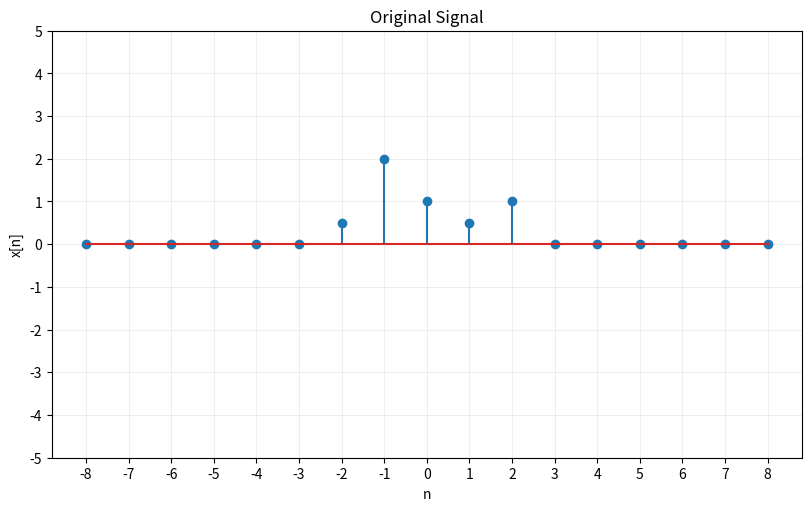
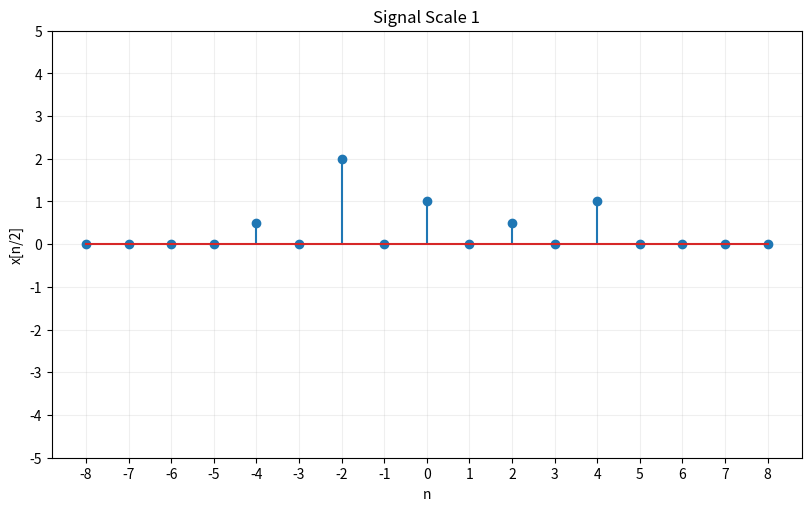
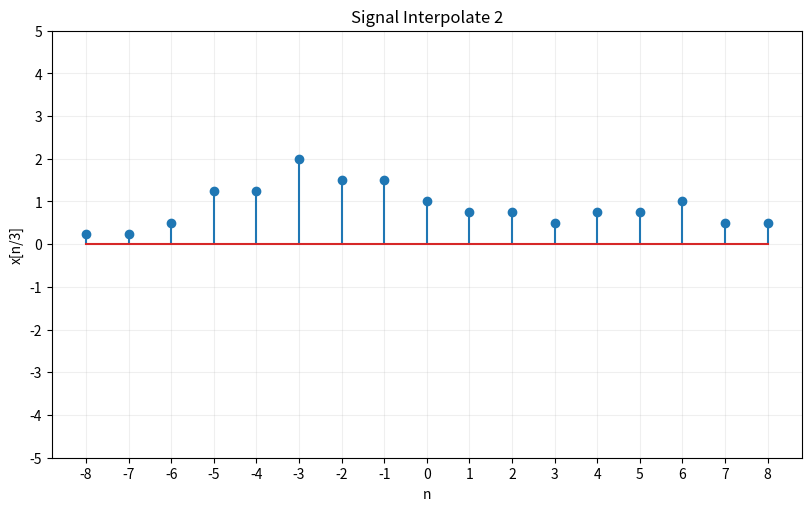

Recreate these plots in Python, in order.
import numpy as np
import matplotlib.pyplot as plt

INF=8

def drawDiscreteSignal(signal,title,xlabel,ylabel,saveto=None):
    fig= plt.figure(figsize=(8,5), layout='constrained')
    plt.stem(np.arange(-INF, INF+1),signal)
    plt.xticks(np.arange(-INF, INF+1))
    plt.title(title)
    plt.xlabel(xlabel)
    plt.ylabel(ylabel)
    plt.ylim(-5,5)
    plt.yticks(np.arange(-5, 6))
    plt.grid(True, alpha=0.2)
    if saveto is not None:
        plt.savefig(saveto)
    plt.show()

def initializeSignal():
    return np.array([0, 0, 0, 0, 0, 0, 0.5, 2, 1, 0.5, 1, 0, 0, 0, 0, 0, 0])

def time_scale_signal(x,k): #x[n/k]
    len=np.size(x)
    newLen=len+(len-1)*(k-1)
    result=np.zeros(newLen)
    result[::k]=x
    return result[(k-1)*INF:(k+1)*INF+1]

def time_scale_signal_interpolat(x,k):
    result=time_scale_signal(x,k)
    for i in range(-INF, INF+1):
        if i%k!=0:
            leftIndex=i-i%k
            rightIndex=leftIndex+k
            left_val= 0 if leftIndex<-INF else result[leftIndex+INF]
            right_val= 0 if rightIndex>INF else result[rightIndex+INF]
            result[i+INF]=(left_val+right_val)/2
    return result


##using linear interpolation// However this doesn't fully satisfy the given criteria // so it would be a better choice to use the above implementation
# def time_scale_signal_interpolat(x,k):
#     new_len=(len(x)-1)*k+1
#     result= np.zeros(new_len)
#     result[::k]=x
#     val_indices=np.arange(0,new_len, k) #the indices of result that are mapped to some other value of x
#     all_indices= np.arange(0,new_len,1) #all indices of x
#     result=np.interp(all_indices, val_indices, x)
#     return result[INF*k-INF:INF*k+INF+1]

    
def main():
    signal=initializeSignal()
    imgRoot="."
    drawDiscreteSignal(signal,"Original Signal","n", "x[n]", f"{imgRoot}/x[n].jpg")
    drawDiscreteSignal(time_scale_signal(signal,2),"Signal Scale 1","n", "x[n/2]", f"{imgRoot}/x[nby2].jpg")
    # drawDiscreteSignal(time_scale_signal_interpolat(signal,2),"Signal Interpolate 1","n", "x[n/2]", f"{imgRoot}/xI[nby2].jpg")
    # drawDiscreteSignal(time_scale_signal(signal,3),"Signal Scale 2","n", "x[n/3]", f"{imgRoot}/x[nby3].jpg")
    drawDiscreteSignal(time_scale_signal_interpolat(signal,3),"Signal Interpolate 2","n", "x[n/3]", f"{imgRoot}/xI[nby3].jpg")
# 
main()
